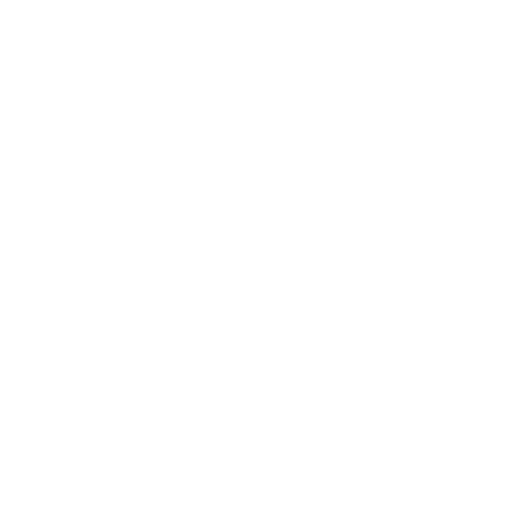
t = 0.00 s
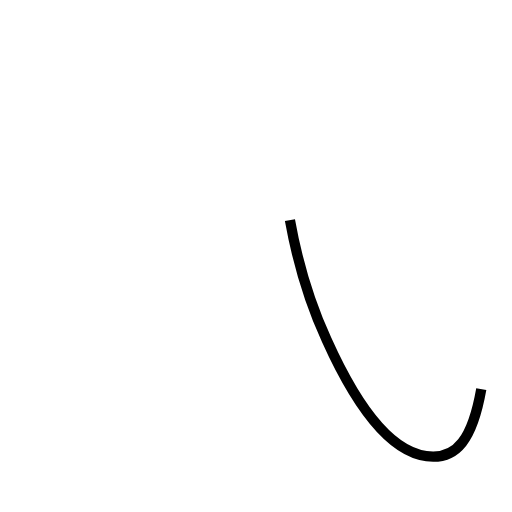
t = 1.12 s
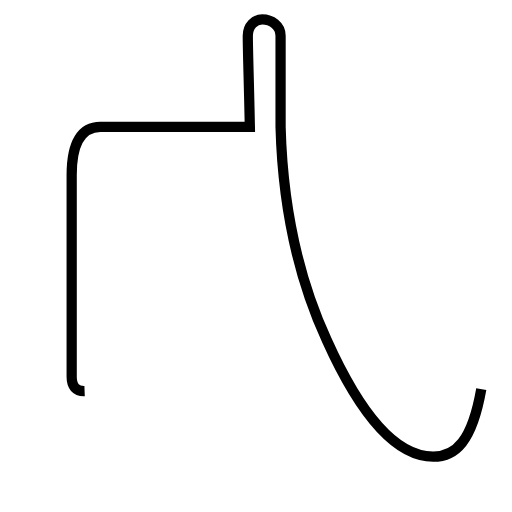
t = 3.36 s
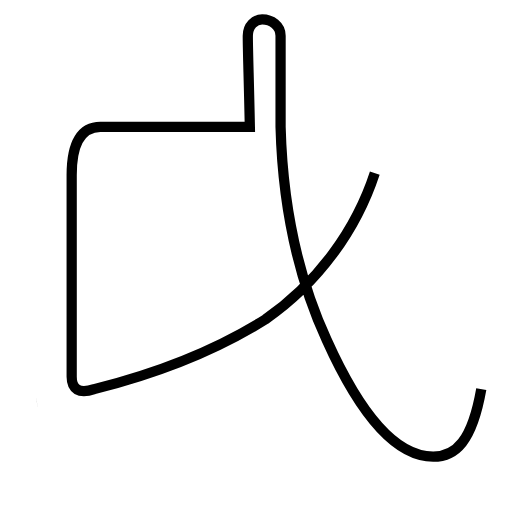
t = 4.48 s
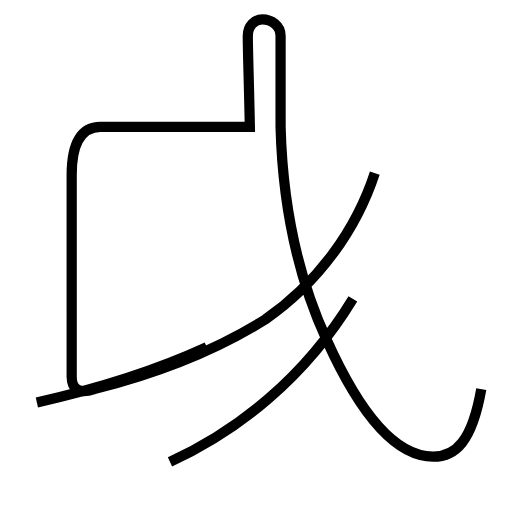
t = 5.73 s
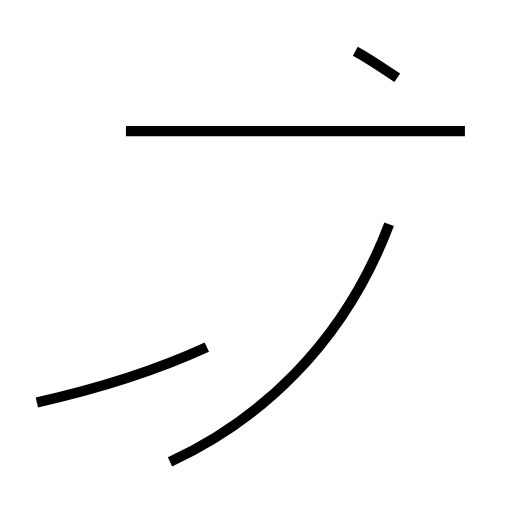
t = 7.11 s

The animated SVG that drew these frames (rendered in a browser with its animation timeline set to each time). Animation: 5 SMIL elements (animate=5); one cycle of 7.11 s.

<?xml version='1.0' encoding='utf-8'?>
<svg viewBox="0.0 -6.0 50.0 50.0" version="1.1" xmlns="http://www.w3.org/2000/svg"><rect x="-1000" y="-1000" width="2000" height="2000" stroke="white" fill="white" /><g style="fill:none;stroke:#000000;stroke-width:1"><path d="M 47.0 -6.0 C 46.1 -0.9 44.5 0.6 42.3 0.6 C 39.0 0.6 35.5 -2.8 31.9 -10.8 C 29.1 -16.9 27.6 -24.1 27.4 -31.6 C 27.4 -36.5 27.4 -38.9 27.4 -40.5 C 27.4 -41.5 26.5 -42.1 25.6 -42.1 C 24.9 -42.1 24.2 -41.5 24.2 -40.5 C 24.2 -38.9 24.3 -36.5 24.4 -31.6 L 9.8 -31.6 C 8.0 -31.6 7.0 -30.1 7.0 -26.9 L 7.0 -7.2 C 7.0 -6.0 7.7 -5.5 9.2 -6.0 C 15.2 -7.5 21.1 -9.8 25.9 -12.8 C 31.1 -16.4 34.8 -21.6 36.6 -27.1 " transform="translate(0.0 38.0)" stroke-dasharray="149.16300452356805" stroke-dashoffset="149.16300452356805"><animate attributeName="stroke-dashoffset" from="149.16300452356805" to="0" dur="4.474890135707041s" begin="0s; anim_end.end" fill="freeze" id="anim0" /></path><path d="M 3.6 -4.7 C 9.4 -6.0 15.4 -7.9 20.2 -10.1 " transform="translate(0.0 38.0)" stroke-dasharray="17.485995867496058" stroke-dashoffset="17.485995867496058"><animate attributeName="stroke-dashoffset" from="17.485995867496058" to="0" dur="0.5245798760248818s" begin="anim0.end" fill="freeze" id="anim1" /></path><path d="M 16.6 1.1 C 25.1 -2.8 33.5 -10.2 38.0 -22.1 " transform="translate(0.0 38.0)" stroke-dasharray="32.39095612973807" stroke-dashoffset="32.39095612973807"><animate attributeName="stroke-dashoffset" from="32.39095612973807" to="0" dur="0.9717286838921422s" begin="anim1.end" fill="freeze" id="anim2" /></path><path d="M 45.4 -31.2 L 12.3 -31.2 " transform="translate(0.0 38.0)" stroke-dasharray="33.099999999999994" stroke-dashoffset="33.099999999999994"><animate attributeName="stroke-dashoffset" from="33.099999999999994" to="0" dur="0.9929999999999998s" begin="anim2.end" fill="freeze" id="anim3" /></path><path d="M 38.8 -36.4 C 37.6 -37.2 36.0 -38.3 34.7 -39.0" transform="translate(0.0 38.0)" stroke-dasharray="4.856670127643697" stroke-dashoffset="4.856670127643697"><animate attributeName="stroke-dashoffset" from="4.856670127643697" to="0" dur="0.1457001038293109s" begin="anim3.end" fill="freeze" id="anim_end" /></path></g></svg>
